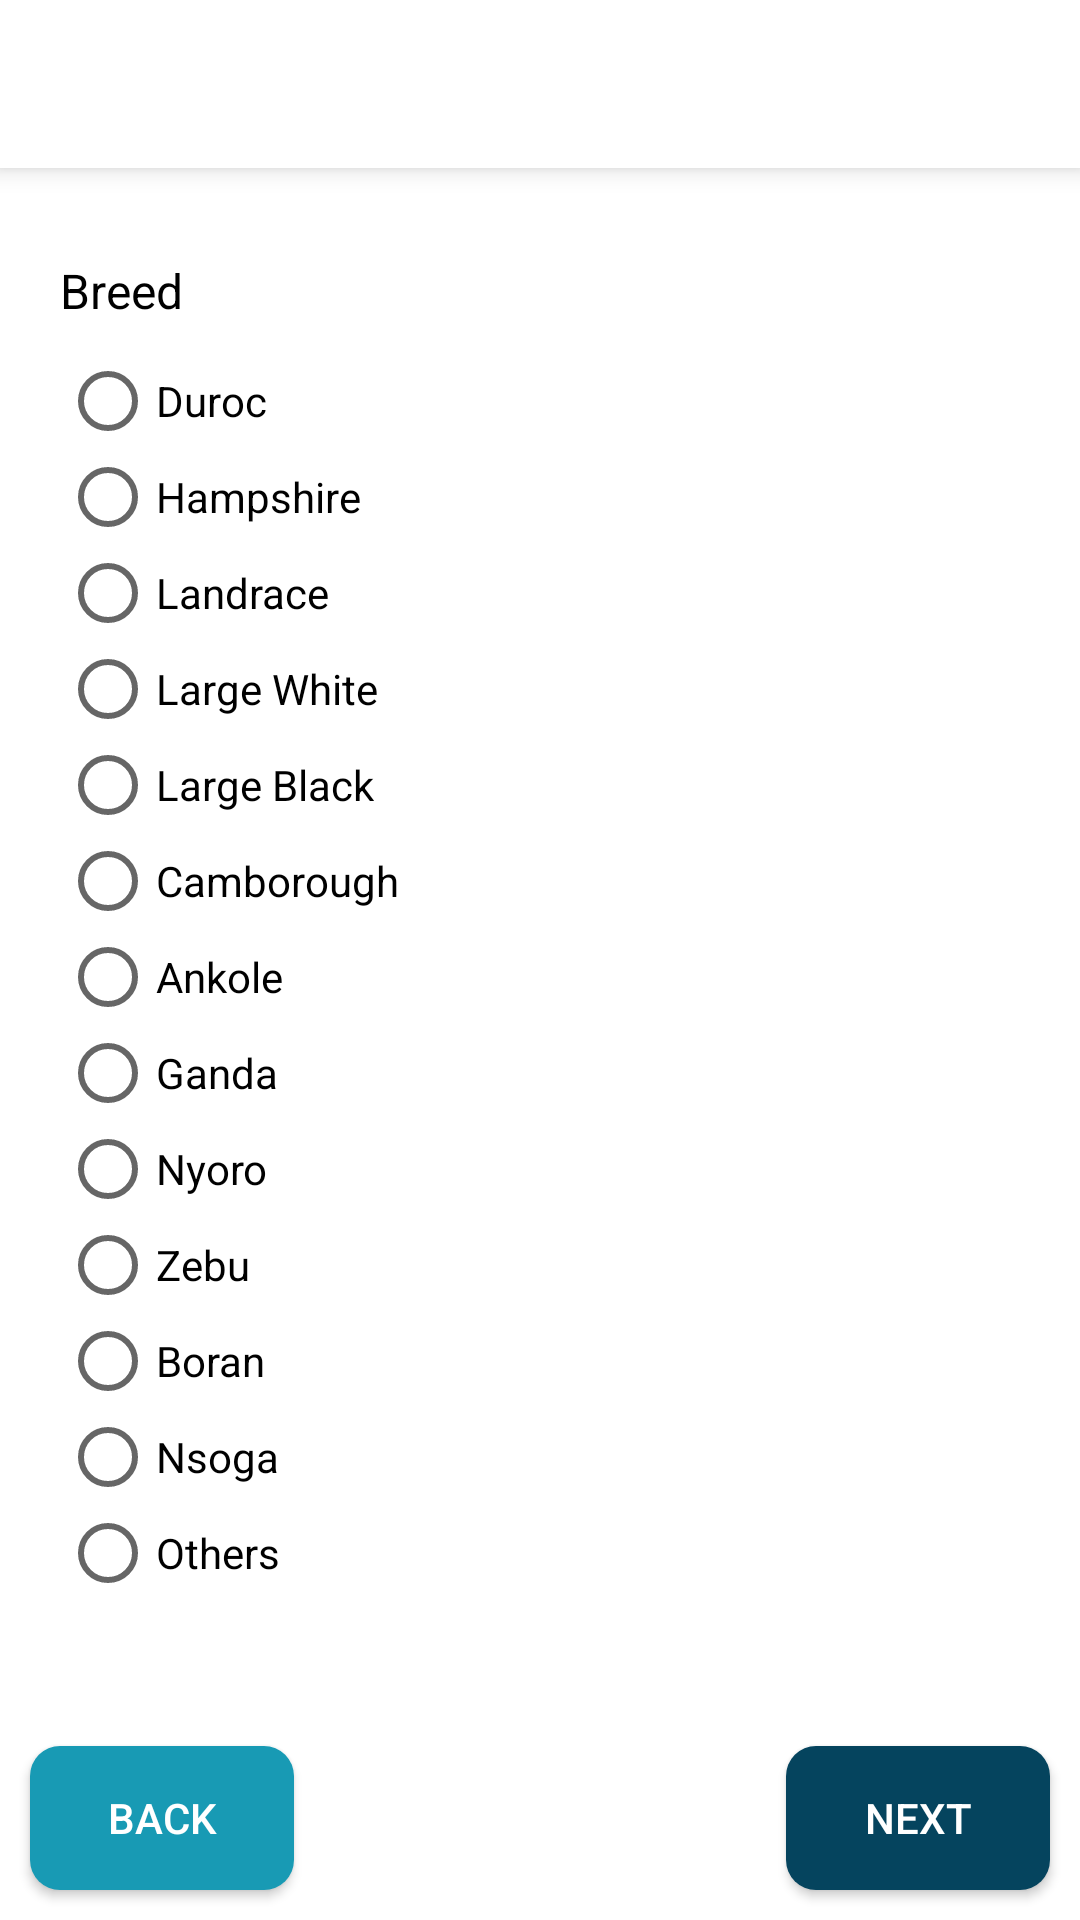

Layout XML and referenced resources for this Android screen:
<!-- AndroidManifest.xml: application theme AppTheme -->
<!-- res/layout/fragment_breed.xml -->
<?xml version="1.0" encoding="utf-8"?>
<RelativeLayout xmlns:android="http://schemas.android.com/apk/res/android"
    xmlns:tools="http://schemas.android.com/tools"
    android:layout_width="match_parent"
    android:layout_height="match_parent"
    tools:context=".Fragments.Breed">

    <include
        android:id="@+id/toolbar"
        layout="@layout/toolbar" />

    <ScrollView
        android:layout_width="match_parent"
        android:layout_height="match_parent"
        android:layout_above="@id/buttons"
        android:layout_below="@id/toolbar"
        android:layout_marginEnd="0dp"
        android:layout_marginBottom="10dp"
        android:fadeScrollbars="true"
        android:padding="10dp"
        android:scrollbars="none">

        <LinearLayout
            android:layout_width="match_parent"
            android:layout_height="wrap_content"
            android:orientation="vertical"
            android:padding="10dp">

            <TextView
                android:layout_width="match_parent"
                android:layout_height="wrap_content"
                android:layout_marginTop="10dp"
                android:layout_marginBottom="10dp"
                android:text="Breed"
                android:textColor="@color/black"
                android:textSize="16sp" />
            
            <RadioGroup
                android:id="@+id/radioGroup"
                android:layout_width="match_parent"
                android:layout_height="wrap_content">

                <RadioButton
                    android:id="@+id/first"
                    android:layout_width="wrap_content"
                    android:layout_height="wrap_content"
                    android:text="first"
                    android:visibility="gone"
                    android:textSize="14sp" />

                <RadioButton
                    android:id="@+id/duroc"
                    android:layout_width="wrap_content"
                    android:layout_height="wrap_content"
                    android:text="Duroc"
                    android:textSize="14sp" />

                <RadioButton
                    android:id="@+id/hampshire"
                    android:layout_width="wrap_content"
                    android:layout_height="wrap_content"
                    android:text="Hampshire"
                    android:textSize="14sp" />

                <RadioButton
                    android:id="@+id/landrace"
                    android:layout_width="wrap_content"
                    android:layout_height="wrap_content"
                    android:text="Landrace"
                    android:textSize="14sp" />

                <RadioButton
                    android:id="@+id/large_white"
                    android:layout_width="wrap_content"
                    android:layout_height="wrap_content"
                    android:text="Large White"
                    android:textSize="14sp" />

                <RadioButton
                    android:id="@+id/large_black"
                    android:layout_width="wrap_content"
                    android:layout_height="wrap_content"
                    android:text="Large Black"
                    android:textSize="14sp" />

                <RadioButton
                    android:id="@+id/camborough"
                    android:layout_width="wrap_content"
                    android:layout_height="wrap_content"
                    android:text="Camborough"
                    android:textSize="14sp" />

                <RadioButton
                    android:id="@+id/ankole"
                    android:layout_width="wrap_content"
                    android:layout_height="wrap_content"
                    android:text="Ankole"
                    android:textSize="14sp" />

                <RadioButton
                    android:id="@+id/ganda"
                    android:layout_width="wrap_content"
                    android:layout_height="wrap_content"
                    android:text="Ganda"
                    android:textSize="14sp" />

                <RadioButton
                    android:id="@+id/nyoro"
                    android:layout_width="wrap_content"
                    android:layout_height="wrap_content"
                    android:text="Nyoro"
                    android:textSize="14sp" />

                <RadioButton
                    android:id="@+id/zebu"
                    android:layout_width="wrap_content"
                    android:layout_height="wrap_content"
                    android:text="Zebu"
                    android:textSize="14sp" />

                <RadioButton
                    android:id="@+id/boran"
                    android:layout_width="wrap_content"
                    android:layout_height="wrap_content"
                    android:text="Boran"
                    android:textSize="14sp" />

                <RadioButton
                    android:id="@+id/nsoga"
                    android:layout_width="wrap_content"
                    android:layout_height="wrap_content"
                    android:text="Nsoga"
                    android:textSize="14sp" />

                <RadioButton
                    android:id="@+id/others"
                    android:layout_width="wrap_content"
                    android:layout_height="wrap_content"
                    android:text="Others"
                    android:textSize="14sp" />
                
            </RadioGroup>

            <EditText
                android:id="@+id/othersText"
                android:layout_width="match_parent"
                android:layout_height="100dp"
                android:layout_marginTop="10dp"
                android:background="@drawable/et_button"
                android:gravity="top"
                android:hint="Please provide name of breed"
                android:inputType="textMultiLine"
                android:padding="10dp"
                android:textSize="14sp"
                android:visibility="gone" />

        </LinearLayout>

    </ScrollView>

    <RelativeLayout
        android:id="@+id/buttons"
        android:layout_width="match_parent"
        android:layout_height="wrap_content"
        android:layout_alignParentBottom="true">

        <Button
            android:id="@+id/back"
            android:layout_width="wrap_content"
            android:layout_height="wrap_content"
            android:layout_marginStart="10dp"
            android:layout_marginTop="10dp"
            android:layout_marginEnd="10dp"
            android:layout_marginBottom="10dp"
            android:background="@drawable/bg_button_2"
            android:text="Back"
            android:textColor="@color/white"
            android:visibility="visible" />

        <Button
            android:id="@+id/next"
            android:layout_width="wrap_content"
            android:layout_height="wrap_content"
            android:layout_alignParentRight="true"
            android:layout_margin="10dp"
            android:background="@drawable/bg_button"
            android:text="next"
            android:textColor="@color/white" />

    </RelativeLayout>

</RelativeLayout>
<!-- res/layout/toolbar.xml (included above) -->
<?xml version="1.0" encoding="utf-8"?>
<androidx.appcompat.widget.Toolbar
    xmlns:android="http://schemas.android.com/apk/res/android"
    android:layout_width="match_parent"
    android:layout_height="?actionBarSize"
    xmlns:app="http://schemas.android.com/apk/res-auto"
    android:background="@color/white"
    app:theme="@style/ToolbarThem2"
    android:elevation="5dp">

    <LinearLayout
        android:orientation="horizontal"
        android:layout_width="match_parent"
        android:layout_height="match_parent">

        <ImageView
            android:id="@+id/topBack"
            android:layout_width="wrap_content"
            android:layout_height="wrap_content"
            android:src="@drawable/ic_back"
            android:layout_marginEnd="15dp"
            android:visibility="gone"
            android:layout_gravity="center_vertical"/>

        <TextView
            android:id="@+id/heading"
            android:layout_width="wrap_content"
            android:layout_height="wrap_content"
            android:textSize="16sp"
            android:maxLines="1"
            android:fontFamily="sans-serif-condensed-medium"
            android:ellipsize="end"
            android:textColor="@color/navy_blue"
            android:layout_gravity="center_vertical"/>

    </LinearLayout>

</androidx.appcompat.widget.Toolbar>
<!-- resources referenced by this layout -->
<resources>
  <color name="black">#FF000000</color>
  <color name="navy_blue">#05445e</color>
  <color name="white">#FFFFFFFF</color>
  <!-- drawable bg_button (drawable) -->
  <?xml version="1.0" encoding="utf-8"?>
  <selector xmlns:android="http://schemas.android.com/apk/res/android">
      <item android:state_enabled="false">
          <shape>
              <solid android:color="@color/gray" />
              <corners android:radius="10dp" />
          </shape>
      </item>
      <item>
          <shape>
              <solid android:color="@color/navy_blue" />
              <corners android:radius="10dp" />
          </shape>
      </item>
  </selector>
  <!-- drawable bg_button_2 (drawable) -->
  <?xml version="1.0" encoding="utf-8"?>
  <selector xmlns:android="http://schemas.android.com/apk/res/android">
      <item android:state_enabled="false">
          <shape>
              <solid android:color="@color/gray" />
              <corners android:radius="10dp" />
          </shape>
      </item>
      <item>
          <shape>
              <solid android:color="@color/grotto_blue" />
              <corners android:radius="10dp" />
          </shape>
      </item>
  </selector>
  <!-- drawable et_button (drawable) -->
  <?xml version="1.0" encoding="utf-8"?>
  <selector xmlns:android="http://schemas.android.com/apk/res/android">
      <item>
          <shape>
              <solid android:color="@color/baby_blue" />
              <corners android:radius="10dp" />
          </shape>
      </item>
  </selector>
  <!-- drawable ic_back (drawable) -->
  <vector android:height="24dp" android:tint="@color/navy_blue"
      android:viewportHeight="24" android:viewportWidth="24"
      android:width="24dp" xmlns:android="http://schemas.android.com/apk/res/android">
      <path android:fillColor="@android:color/white" android:pathData="M20,11H7.83l5.59,-5.59L12,4l-8,8 8,8 1.41,-1.41L7.83,13H20v-2z"/>
  </vector>
  <style name="ToolbarThem2" parent="@style/ThemeOverlay.AppCompat.ActionBar">
          <item name="colorControlNormal">@color/navy_blue</item>
      </style>
  <style name="AppTheme" parent="Theme.AppCompat.Light.NoActionBar">
          
          <item name="colorPrimary">@color/navy_blue</item>
          <item name="colorPrimaryDark">@color/navy_blue</item>
          <item name="colorAccent">@color/grotto_blue</item>
          <item name="android:windowBackground">@color/white</item>
      </style>
  <color name="gray">#BAB0B0</color>
  <color name="grotto_blue">#189ab4</color>
  <color name="baby_blue">#d4f1f4</color>
</resources>
